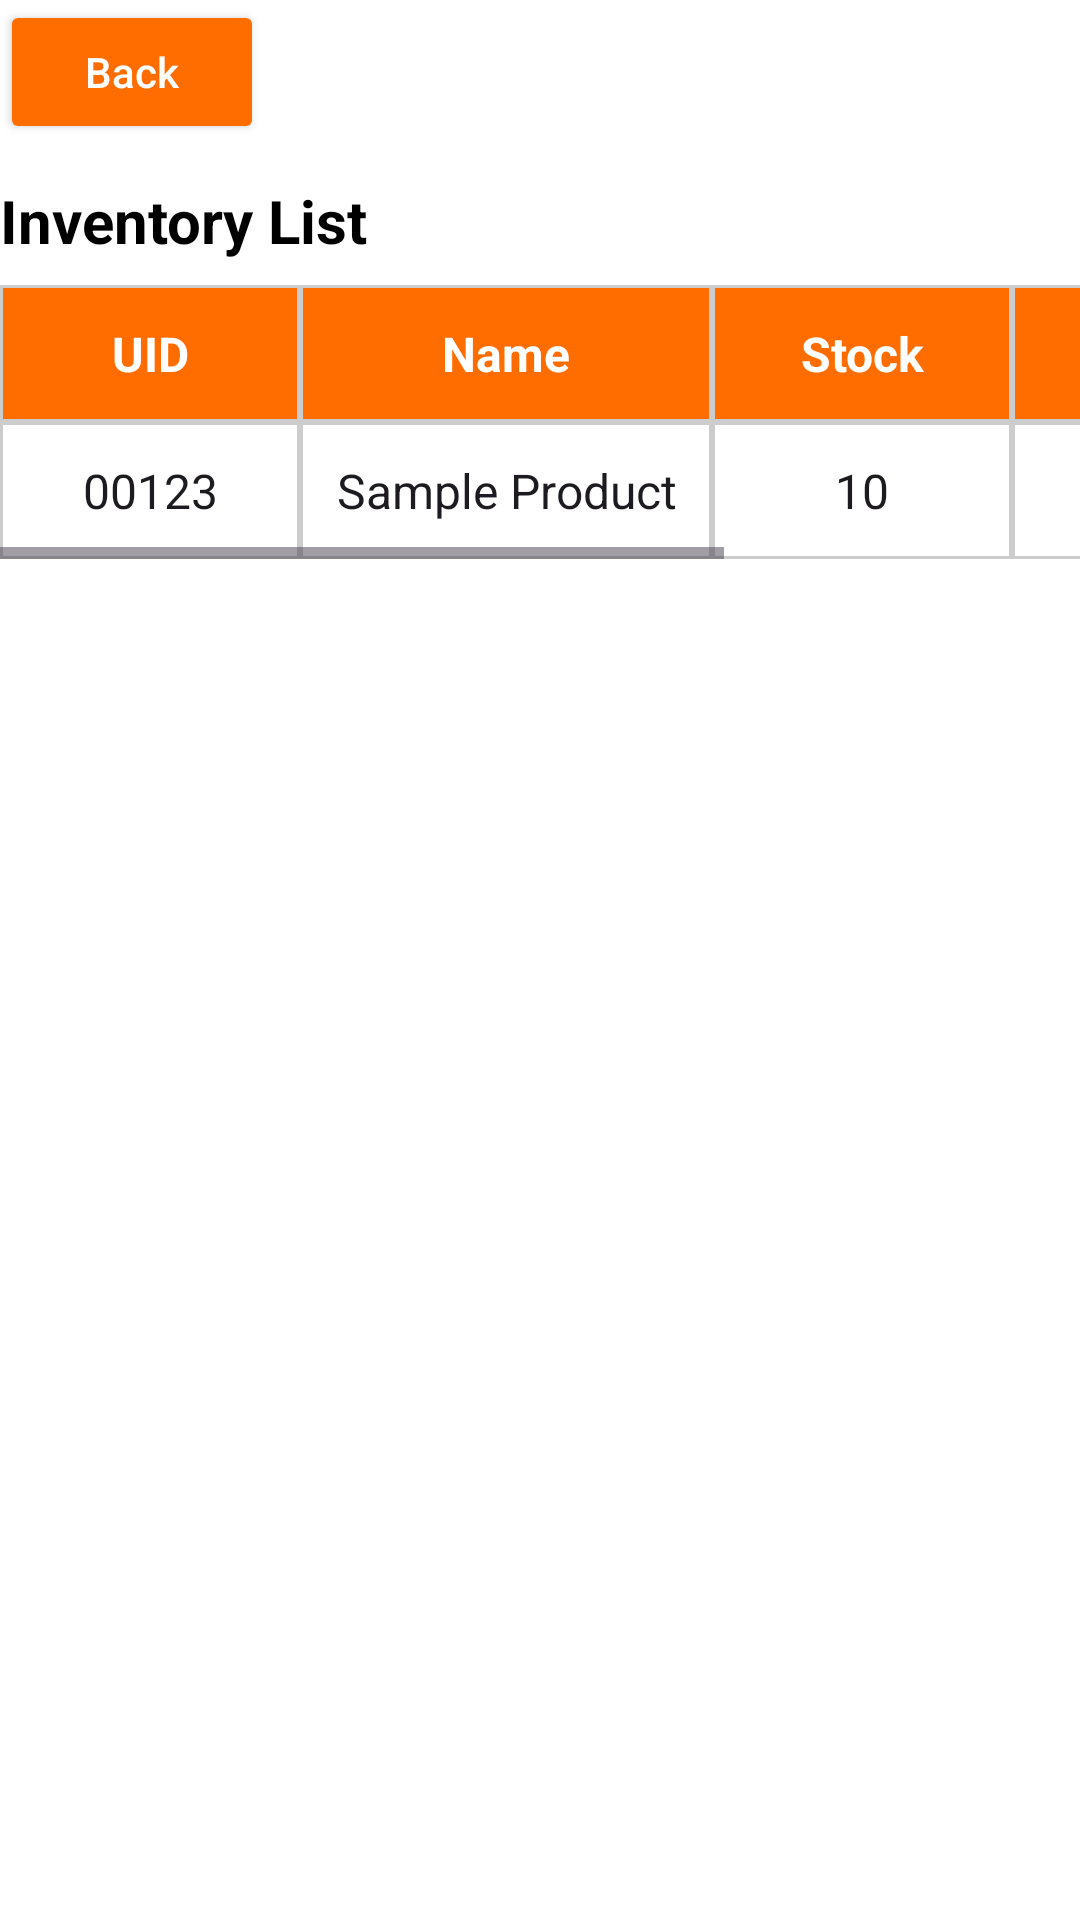

This screen was rendered from an Android layout file. Write that file and the resources it references.
<!-- AndroidManifest.xml: application theme Theme.RetailPOS -->
<!-- res/layout/inventory.xml -->
<?xml version="1.0" encoding="utf-8"?>
<ScrollView xmlns:android="http://schemas.android.com/apk/res/android"
    xmlns:tools="http://schemas.android.com/tools"
    xmlns:app="http://schemas.android.com/apk/res-auto"
    android:id="@+id/mainScroll"
    android:layout_width="match_parent"
    android:layout_height="match_parent"
    tools:context=".admin.Inventory">

    <LinearLayout
        android:layout_width="match_parent"
        android:layout_height="wrap_content"
        android:orientation="vertical">

        
        <Button
            android:id="@+id/backButton"
            android:layout_width="wrap_content"
            android:layout_height="wrap_content"
            android:text="Back"
            app:icon="@drawable/ic_back"
            app:iconTint="?attr/colorOnPrimary"
            android:textAllCaps="false"
            android:backgroundTint="@color/orange_primary"
            android:textColor="?attr/colorOnPrimary"
            android:layout_marginBottom="12dp" />

        
        <TextView
            android:layout_width="match_parent"
            android:layout_height="wrap_content"
            android:text="Inventory List"
            android:textSize="20sp"
            android:textStyle="bold"
            android:textColor="?attr/colorOnSurface"
            android:layout_marginBottom="8dp" />

        
        <HorizontalScrollView
            android:layout_width="match_parent"
            android:layout_height="wrap_content"
            android:fillViewport="true">

            <TableLayout
                android:id="@+id/productsTable"
                android:layout_width="wrap_content"
                android:layout_height="wrap_content"
                android:stretchColumns="*">

                
                <TableRow android:background="@color/orange_primary">
                    <TextView style="@style/TableCellStyleHeader" android:text="UID" />
                    <TextView style="@style/TableCellStyleHeader" android:text="Name" />
                    <TextView style="@style/TableCellStyleHeader" android:text="Stock" />
                    <TextView style="@style/TableCellStyleHeader" android:text="Price" />
                    <TextView style="@style/TableCellStyleHeader" android:text="Actions" />
                </TableRow>

                
                <TableRow android:background="?android:attr/selectableItemBackground">
                    <TextView
                        style="@style/TableCellStyle"
                        android:id="@+id/productUid"
                        android:text="00123" />

                    <TextView
                        style="@style/TableCellStyle"
                        android:id="@+id/productName"
                        android:text="Sample Product" />

                    <TextView
                        style="@style/TableCellStyle"
                        android:id="@+id/productStock"
                        android:text="10" />

                    <TextView
                        style="@style/TableCellStyle"
                        android:id="@+id/productPrice"
                        android:text="₱50.00" />

                    <LinearLayout
                        android:layout_width="wrap_content"
                        android:layout_height="match_parent"
                        android:orientation="horizontal"
                        android:background="@drawable/table_cell_border"
                        android:gravity="center"
                        android:minWidth="100dp"
                        android:padding="8dp">

                        <ImageButton
                            android:id="@+id/editProductBtn"
                            android:layout_width="wrap_content"
                            android:layout_height="wrap_content"
                            android:src="@drawable/ic_edit"
                            android:contentDescription="Edit Product"
                            android:background="?attr/selectableItemBackgroundBorderless"
                            android:padding="8dp" />

                        <ImageButton
                            android:id="@+id/deleteProductBtn"
                            android:layout_width="wrap_content"
                            android:layout_height="wrap_content"
                            android:src="@drawable/ic_delete"
                            android:contentDescription="Delete Product"
                            android:background="?attr/selectableItemBackgroundBorderless"
                            android:padding="8dp" />
                    </LinearLayout>
                </TableRow>

            </TableLayout>
        </HorizontalScrollView>
    </LinearLayout>
</ScrollView>
<!-- resources referenced by this layout -->
<resources>
  <color name="orange_primary">#FF6D00</color>
  <!-- drawable ic_delete (drawable) -->
  <?xml version="1.0" encoding="utf-8"?>
  <vector xmlns:android="http://schemas.android.com/apk/res/android"
      android:width="24dp"
      android:height="24dp"
      android:viewportWidth="24"
      android:viewportHeight="24">
      <path
          android:fillColor="@android:color/holo_orange_dark"
          android:pathData="M9,3V4H4V6H5V19A2,2 0 0,0 7,21H17A2,2 0 0,0 19,19V6H20V4H15V3H9M7,6H17V19H7V6M9,8V17H11V8H9M13,8V17H15V8H13Z" />
  </vector>
  <!-- drawable ic_edit (drawable) -->
  <?xml version="1.0" encoding="utf-8"?>
  <vector xmlns:android="http://schemas.android.com/apk/res/android"
      android:width="24dp"
      android:height="24dp"
      android:viewportWidth="24"
      android:viewportHeight="24">
      <path
          android:fillColor="@android:color/holo_orange_dark"
          android:pathData="M20.71,7.04C21.1,6.65 21.1,6 20.71,5.63L18.37,3.29C18,-2.9 17.35,2.9 16.96,3.29L15.12,5.12L18.87,8.87M3,17.25V21H6.75L17.81,9.93L14.06,6.18L3,17.25Z" />
  </vector>
  <!-- drawable table_cell_border (drawable) -->
  <?xml version="1.0" encoding="utf-8"?>
  <shape xmlns:android="http://schemas.android.com/apk/res/android" android:shape="rectangle">
      <solid android:color="@android:color/transparent" />
      <stroke android:width="1dp" android:color="#CCCCCC" />
  </shape>
  <style name="TableCellStyle">
          <item name="android:layout_width">wrap_content</item>
          <item name="android:layout_height">wrap_content</item>
          <item name="android:minWidth">100dp</item>
          <item name="android:textSize">16sp</item>
          <item name="android:padding">12dp</item>
          <item name="android:gravity">center</item>
          <item name="android:background">@drawable/table_cell_border</item>
          <item name="android:textColor">?android:textColorPrimary</item>
      </style>
  <style name="TableCellStyleHeader">
          <item name="android:layout_width">wrap_content</item>
          <item name="android:layout_height">wrap_content</item>
          <item name="android:minWidth">100dp</item>
          <item name="android:textSize">16sp</item>
          <item name="android:padding">12dp</item>
          <item name="android:gravity">center</item>
          <item name="android:background">@drawable/table_cell_border</item>
          <item name="android:textColor">?attr/colorOnPrimary</item>
          <item name="android:textStyle">bold</item>
      </style>
  <style name="Theme.RetailPOS" parent="Base.Theme.RetailPOS" />
  <style name="Base.Theme.RetailPOS" parent="Theme.Material3.DayNight.NoActionBar">
          
          <item name="colorPrimary">@color/orange_primary</item>
          <item name="colorPrimaryContainer">@color/orange_light</item>
          <item name="colorOnPrimary">@color/white</item>
  
          <item name="colorSecondary">@color/orange_dark</item>
          <item name="colorOnSecondary">@color/white</item>
  
          <item name="colorSurface">@color/white</item>
          <item name="colorOnSurface">@color/black</item>
  
          <item name="android:colorBackground">@color/white</item>
          <item name="colorOnBackground">@color/black</item>
  
          
          <item name="android:statusBarColor">@color/orange_dark</item>
          <item name="android:navigationBarColor">@color/white</item>
      </style>
  <color name="orange_light">#FF9E40</color>
  <color name="white">#FFFFFFFF</color>
  <color name="orange_dark">#C43C00</color>
  <color name="black">#FF000000</color>
</resources>
